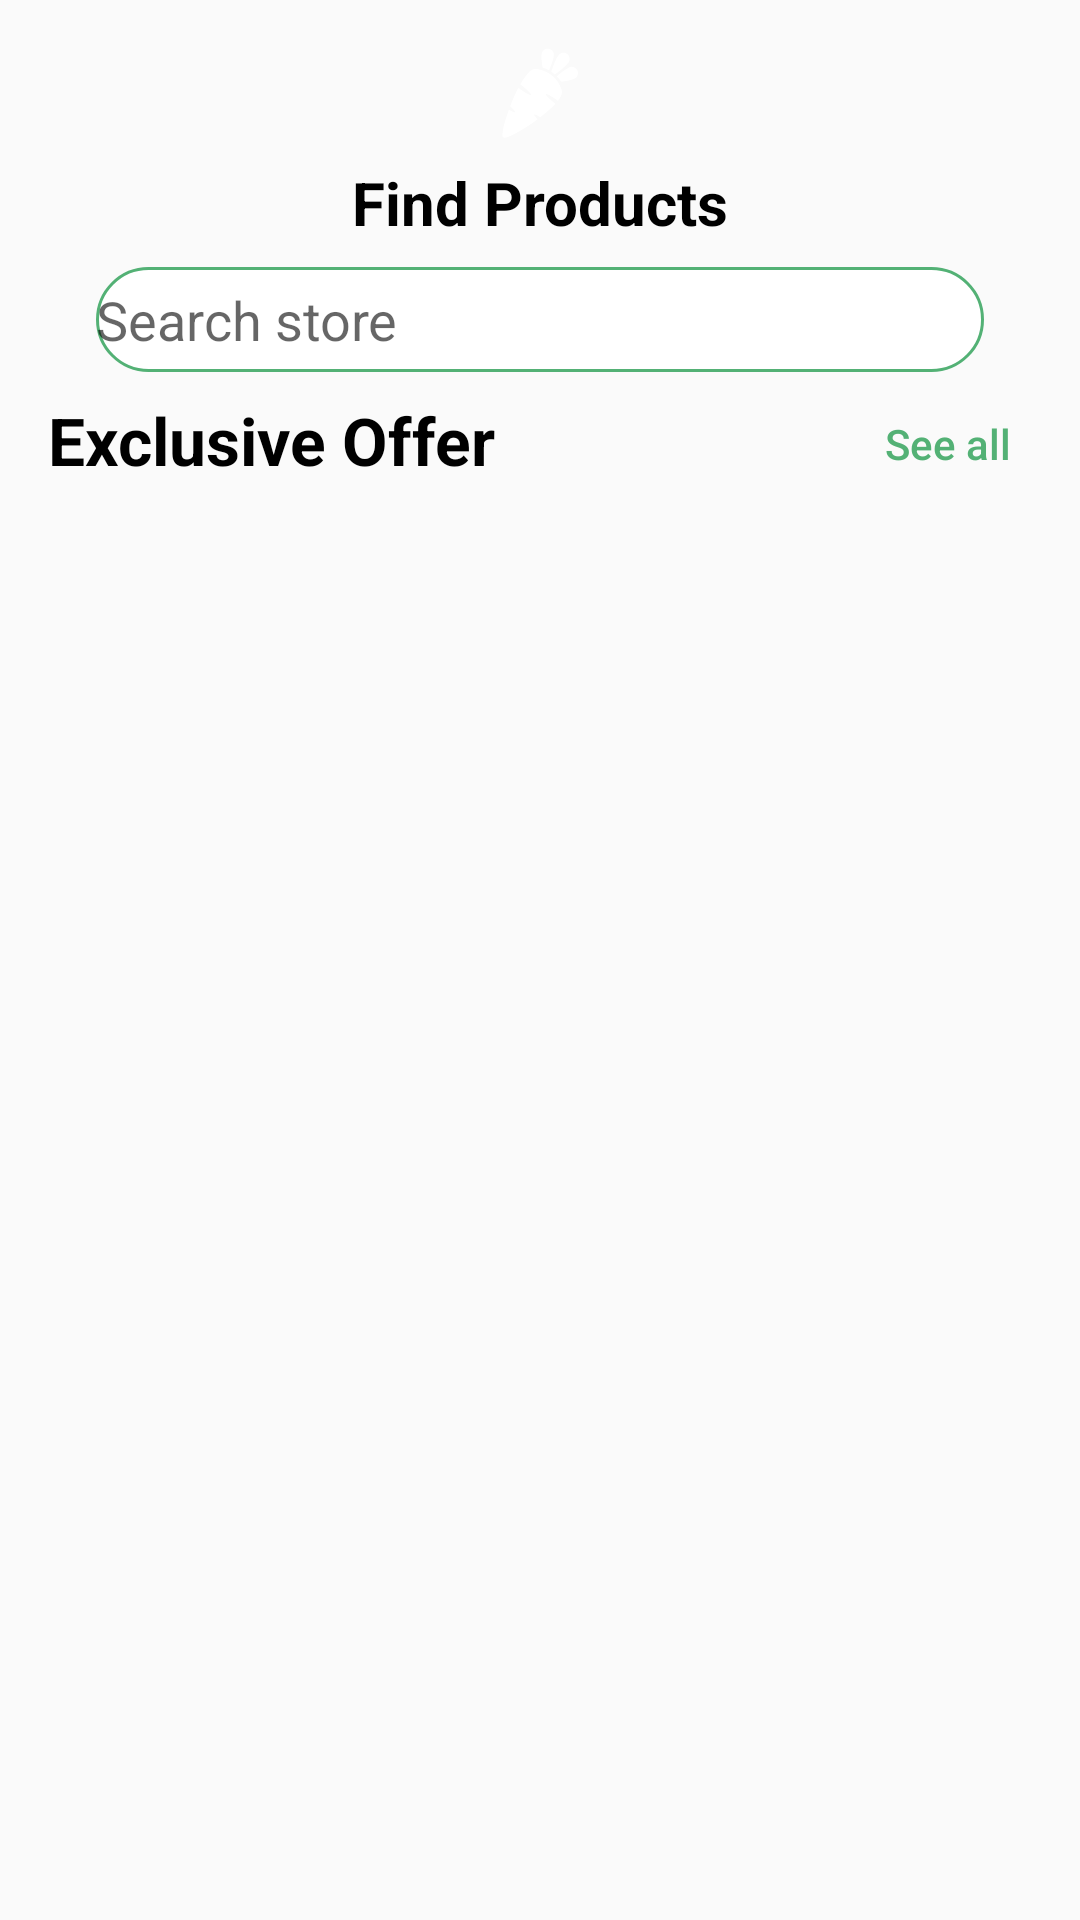

Android layout source for this screen:
<!-- AndroidManifest.xml: application theme Theme.NectraCommerce -->
<!-- res/layout/fragment_home.xml -->
<?xml version="1.0" encoding="utf-8"?>
<androidx.constraintlayout.widget.ConstraintLayout xmlns:android="http://schemas.android.com/apk/res/android"
    xmlns:app="http://schemas.android.com/apk/res-auto"
    xmlns:tools="http://schemas.android.com/tools"
    android:id="@+id/tv_exclusive_offer"
    android:layout_width="match_parent"
    android:layout_height="match_parent"
    tools:context=".HomeFragment">

    <ImageView
        android:id="@+id/iv_carrot_home"
        android:layout_width="30dp"
        android:layout_height="30dp"
        android:layout_marginTop="16dp"
        android:src="@drawable/carrot"
        app:layout_constraintEnd_toEndOf="parent"
        app:layout_constraintStart_toStartOf="parent"
        app:layout_constraintTop_toTopOf="parent"
        tools:ignore="MissingConstraints" />

    <TextView
        android:id="@+id/textView"
        android:layout_width="wrap_content"
        android:layout_height="wrap_content"
        android:layout_marginTop="8dp"
        android:text="Find Products"
        android:textColor="@color/black"
        android:textSize="20sp"
        android:textStyle="bold"
        app:layout_constraintEnd_toEndOf="parent"
        app:layout_constraintStart_toStartOf="parent"
        app:layout_constraintTop_toBottomOf="@+id/iv_carrot_home"
        tools:ignore="MissingConstraints" />

    <EditText
        android:id="@+id/editText"
        android:layout_width="match_parent"
        android:layout_height="35dp"
        android:layout_marginStart="32dp"
        android:layout_marginTop="8dp"
        android:layout_marginEnd="32dp"
        android:background="@drawable/rouned_edit_text"
        android:drawableLeft="@drawable/ic_search_24"
        android:hint="Search store"
        app:layout_constraintEnd_toEndOf="parent"
        app:layout_constraintStart_toStartOf="parent"
        app:layout_constraintTop_toBottomOf="@+id/textView"
        tools:ignore="MissingConstraints" />

    <TextView
        android:id="@+id/textView2"
        android:layout_width="wrap_content"
        android:layout_height="wrap_content"
        android:layout_marginStart="16dp"
        android:layout_marginTop="8dp"
        android:text="Exclusive Offer"
        android:textColor="@color/black"
        android:textSize="22sp"
        android:textStyle="bold"
        app:layout_constraintStart_toStartOf="parent"
        app:layout_constraintTop_toBottomOf="@+id/editText"
        tools:ignore="MissingConstraints" />

    <Button
        android:id="@+id/btn_see_all_exclusive_offer"
        style="@style/Widget.AppCompat.Button.Borderless"
        android:layout_width="wrap_content"
        android:layout_height="wrap_content"
        android:text="See all"
        android:textAllCaps="false"
        android:textColor="@color/generalColorInApp"
        app:layout_constraintEnd_toEndOf="parent"
        app:layout_constraintTop_toBottomOf="@+id/editText"
        tools:ignore="MissingConstraints" />

    <androidx.recyclerview.widget.RecyclerView
        android:layout_width="match_parent"
        android:layout_height="wrap_content"
        android:layout_marginStart="8dp"
        android:layout_marginTop="8dp"
        android:layout_marginEnd="8dp"
        app:layout_constraintEnd_toEndOf="parent"
        android:id="@+id/rv_exclusive_offer"
        app:layout_constraintStart_toStartOf="parent"
        app:layout_constraintTop_toBottomOf="@+id/textView2"
        tools:ignore="MissingConstraints" />
</androidx.constraintlayout.widget.ConstraintLayout>
<!-- resources referenced by this layout -->
<resources>
  <color name="black">#FF000000</color>
  <color name="generalColorInApp">#53B175</color>
  <!-- drawable carrot: vector/xml drawable (drawable, 2353 chars, omitted) -->
  <!-- drawable rouned_edit_text (drawable) -->
  <?xml version="1.0" encoding="utf-8"?>
      <shape xmlns:android="http://schemas.android.com/apk/res/android" >
  
          <solid android:color="#FFFFFF" />
  
          <stroke
              android:width="1dp"
              android:color="@color/generalColorInApp" />
          <corners
              android:radius="20dp"
              />
  
      </shape>
  <style name="Theme.NectraCommerce" parent="Theme.AppCompat.Light.DarkActionBar">
          
          <item name="colorPrimary">@color/purple_500</item>
          <item name="colorPrimaryVariant">@color/purple_700</item>
          <item name="colorOnPrimary">@color/white</item>
          
          <item name="colorSecondary">@color/teal_200</item>
          <item name="colorSecondaryVariant">@color/teal_700</item>
          <item name="colorOnSecondary">@color/black</item>
          
          <item name="android:statusBarColor" tools:targetApi="l">?attr/colorOnSurface</item>
          
      </style>
  <color name="purple_500">#FF6200EE</color>
  <color name="purple_700">#FF3700B3</color>
  <color name="white">#FFFFFFFF</color>
  <color name="teal_200">#FF03DAC5</color>
  <color name="teal_700">#FF018786</color>
</resources>
